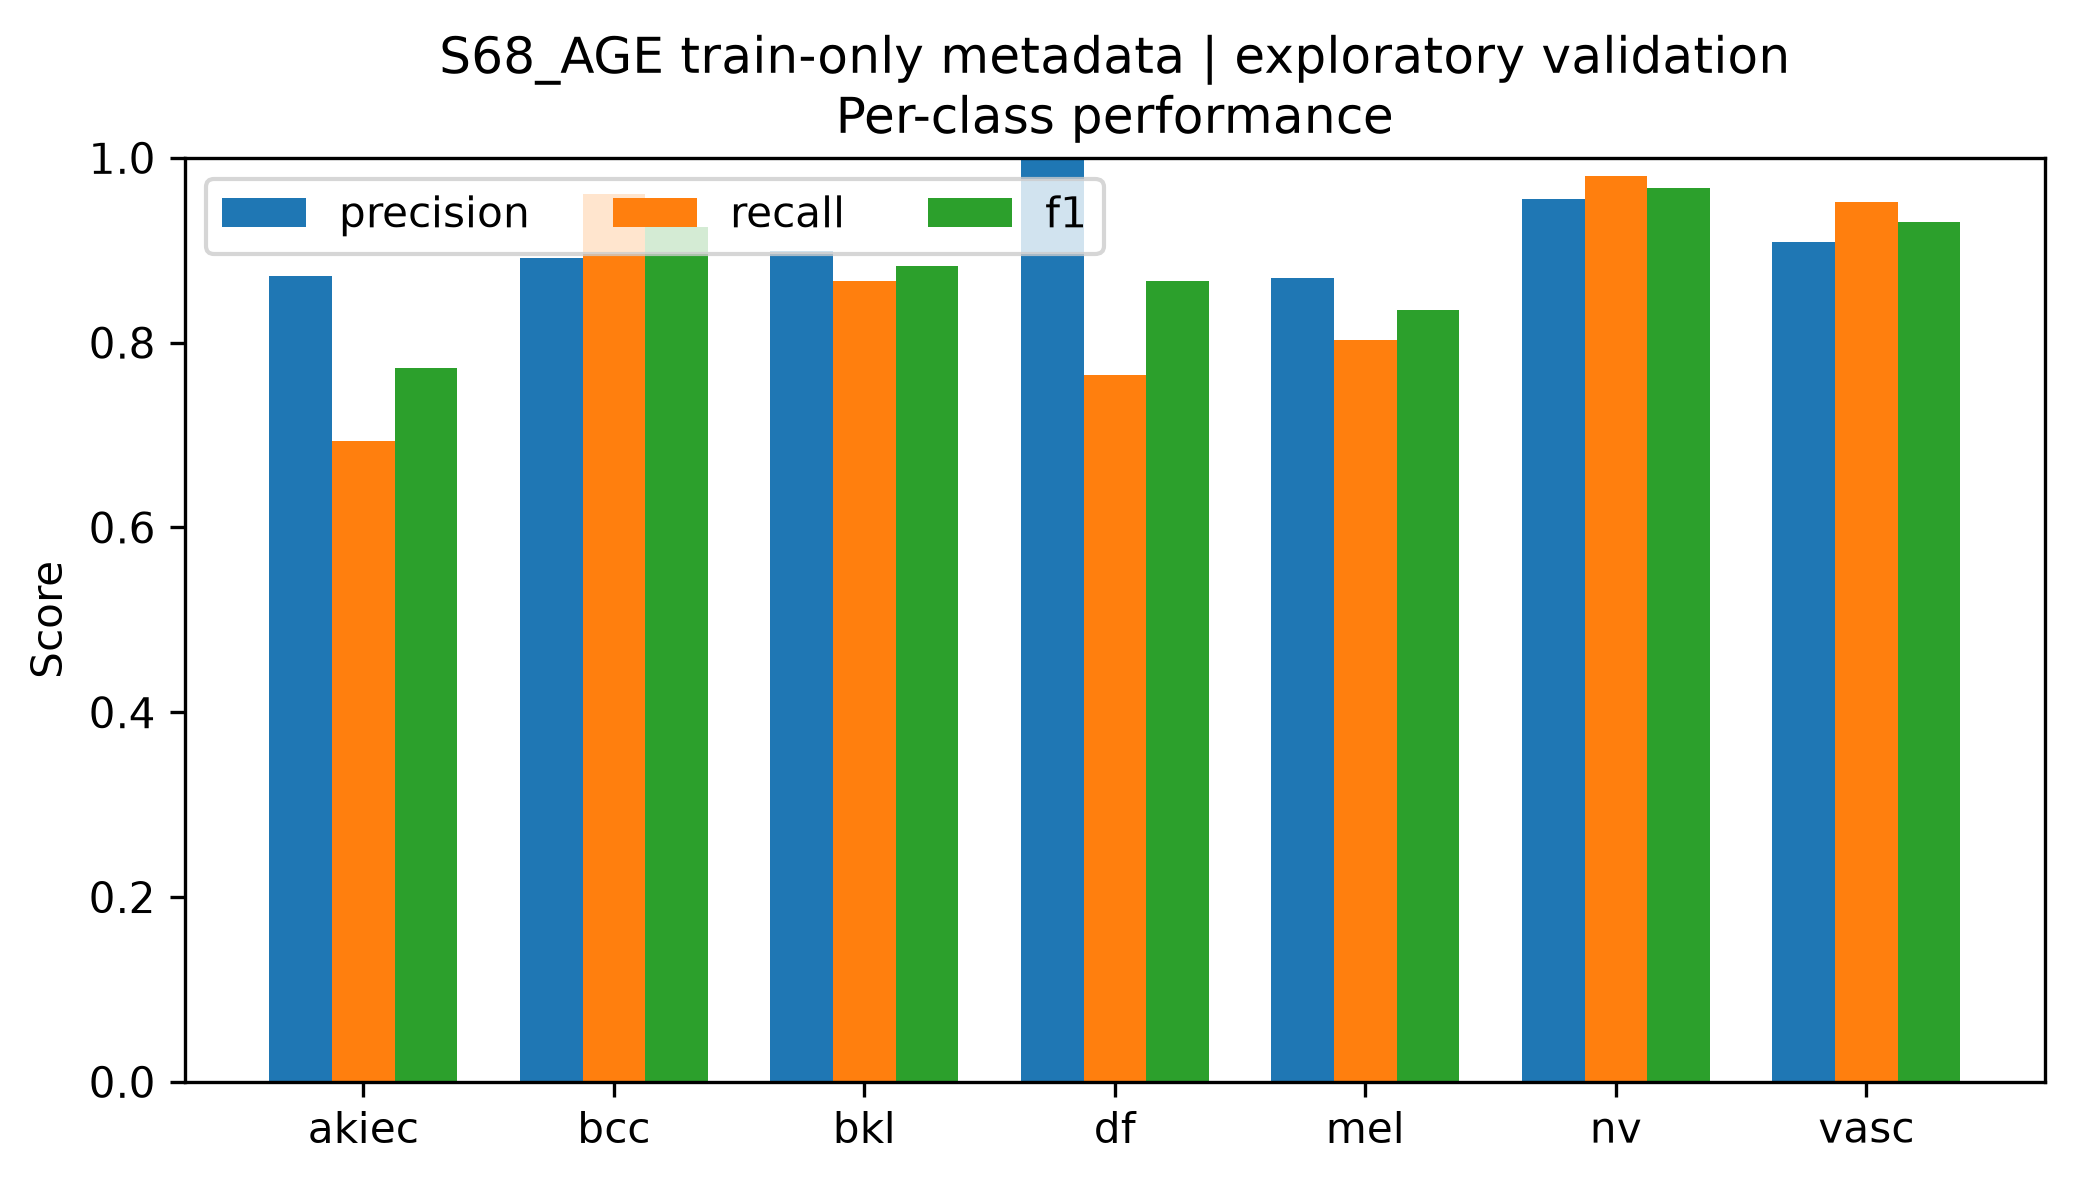

The file beside this chart, header and first rows:
class, precision, recall, f1, support
akiec, 0.8718, 0.6939, 0.7727, 49
bcc, 0.8916, 0.961, 0.925, 77
bkl, 0.8994, 0.8667, 0.8827, 165
df, 1.0, 0.7647, 0.8667, 17
mel, 0.8701, 0.8024, 0.8349, 167
nv, 0.9555, 0.9801, 0.9676, 1007
vasc, 0.9091, 0.9524, 0.9302, 21
